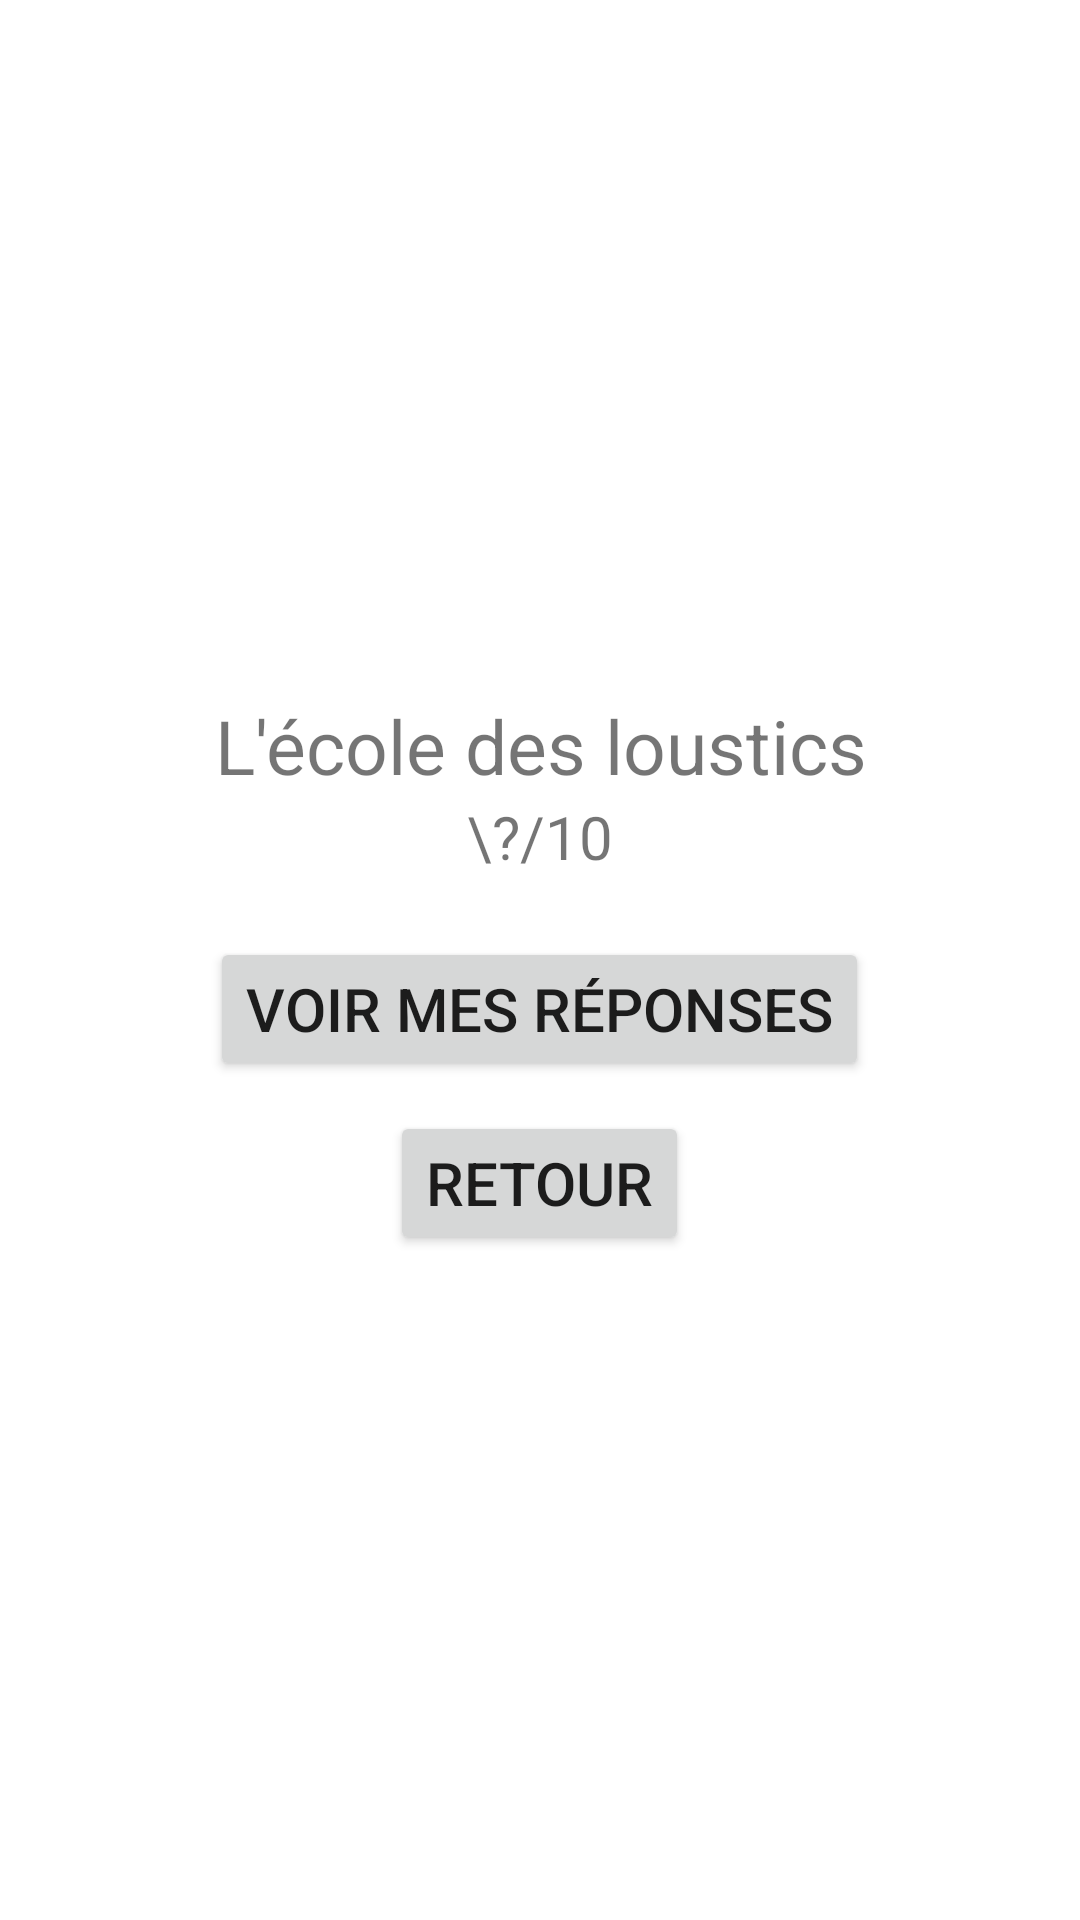

Produce the Android XML layout that renders to this screen, including the resource entries it uses.
<!-- AndroidManifest.xml: application theme Theme.LécoleDesLoustics -->
<!-- res/layout/activity_result.xml -->
<?xml version="1.0" encoding="utf-8"?>
<LinearLayout xmlns:android="http://schemas.android.com/apk/res/android"
    xmlns:tools="http://schemas.android.com/tools"
    android:layout_width="match_parent"
    android:layout_height="match_parent"
    tools:context=".Exercices.ResultActivity"
    android:orientation="vertical"
    android:gravity="center_vertical">

    <TextView
        android:id="@+id/result_message"
        android:layout_width="match_parent"
        android:layout_height="wrap_content"
        android:text="@string/app_name"
        android:gravity="center"
        android:textSize="25sp"
        android:layout_marginTop="10sp"/>

    <TextView
        android:id="@+id/result_score"
        android:layout_width="match_parent"
        android:layout_height="wrap_content"
        android:text="\?/10"
        android:textSize="20sp"
        android:gravity="center"/>

    <Button
        android:id="@+id/result_correction_button"
        android:layout_width="wrap_content"
        android:layout_height="wrap_content"
        android:layout_gravity="center"
        android:text="@string/resultCorrectionButtonText"
        android:textSize="20sp"
        android:layout_marginTop="20sp"/>

    <Button
        android:id="@+id/result_return_button"
        android:layout_width="wrap_content"
        android:layout_height="wrap_content"
        android:layout_gravity="center"
        android:text="@string/Back_text"
        android:textSize="20sp"
        android:layout_marginTop="10sp"/>

</LinearLayout>
<!-- resources referenced by this layout -->
<resources>
  <string name="Back_text">Retour</string>
  <string name="app_name">L\'école des loustics</string>
  <string name="resultCorrectionButtonText">Voir mes réponses</string>
  <style name="Theme.LécoleDesLoustics" parent="Theme.MaterialComponents.DayNight.DarkActionBar">
          
          <item name="colorPrimary">@color/teal_200</item>
          <item name="colorPrimaryVariant">@color/teal_700</item>
          <item name="colorOnPrimary">@color/white</item>
          
          <item name="colorSecondary">@color/green</item>
          <item name="colorSecondaryVariant">@color/dark_green</item>
          <item name="colorOnSecondary">@color/black</item>
          
          <item name="android:statusBarColor" tools:targetApi="l">?attr/colorPrimaryVariant</item>
          
      </style>
  <color name="teal_200">#FF03DAC5</color>
  <color name="teal_700">#FF018786</color>
  <color name="white">#FFFFFFFF</color>
  <color name="green">#36F600</color>
  <color name="dark_green">#24710E</color>
  <color name="black">#FF000000</color>
</resources>
